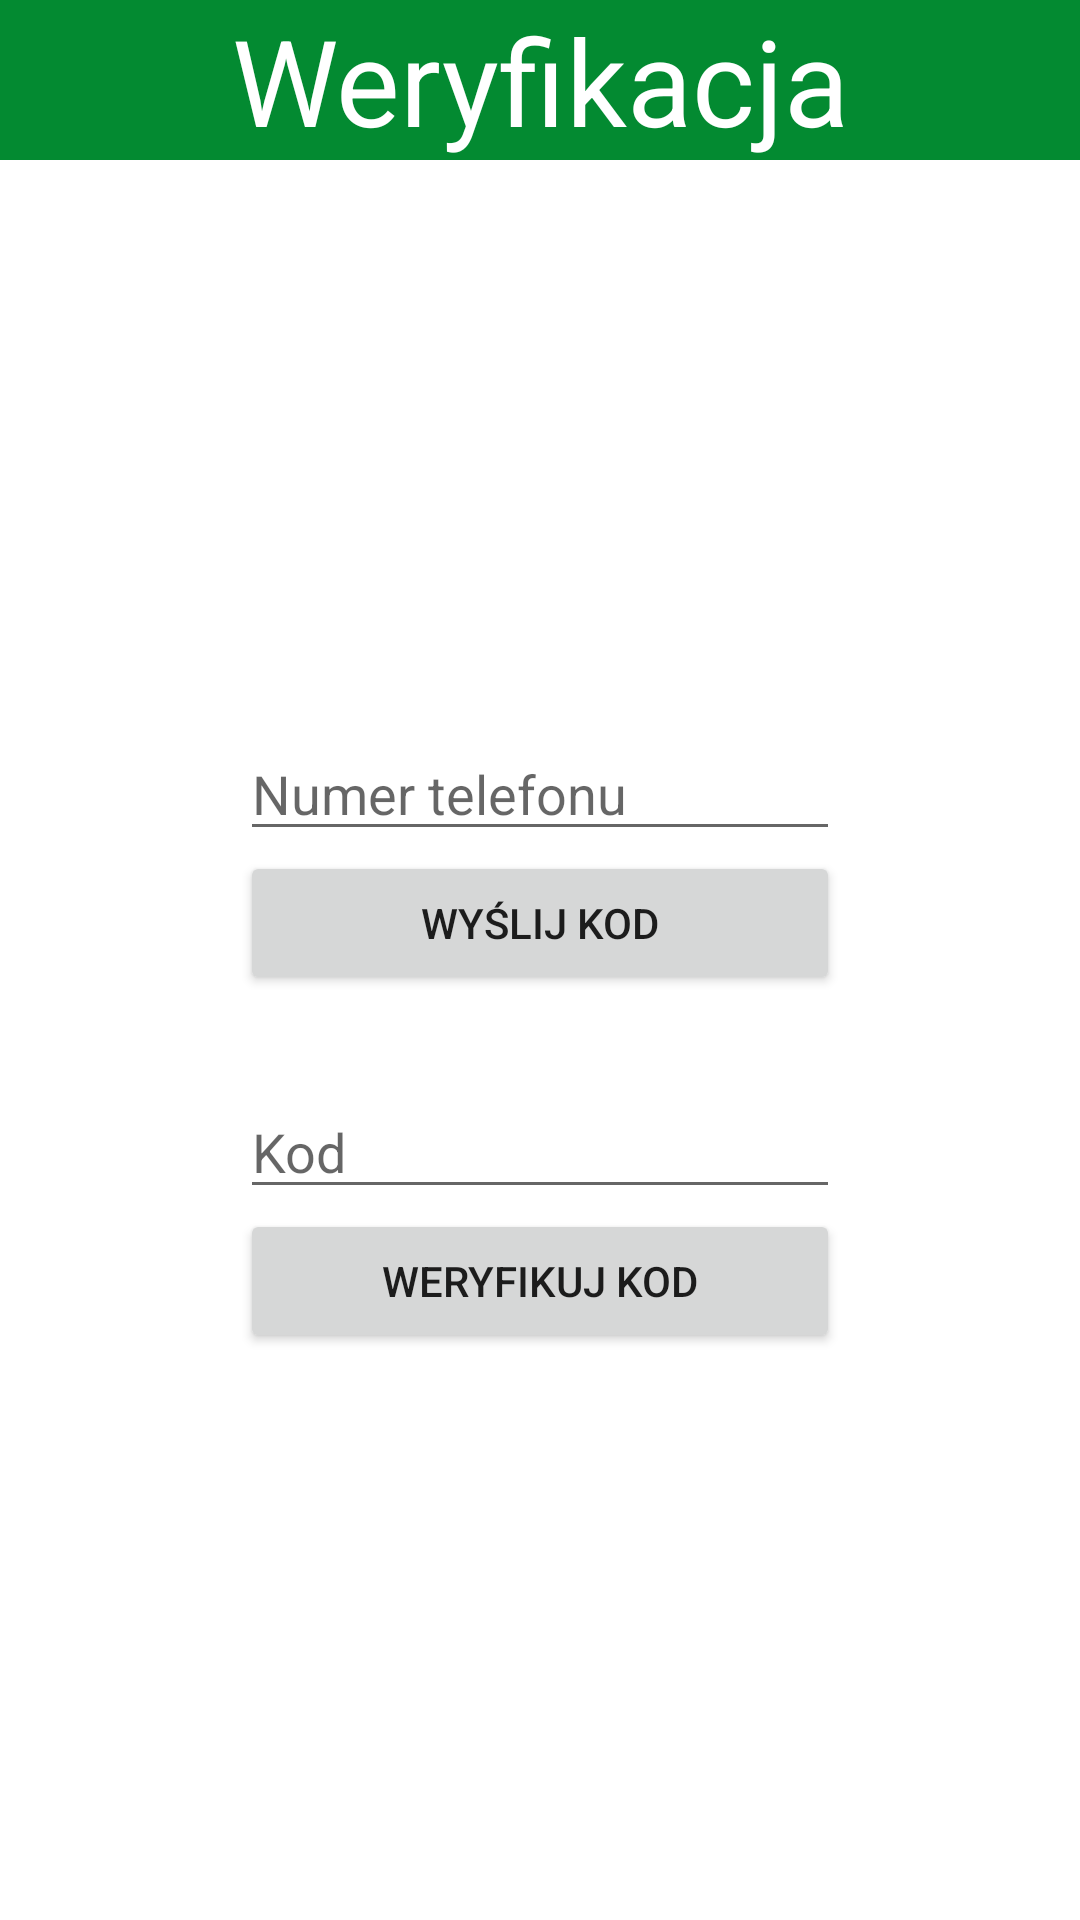

Write the Android layout XML for this screen, with the resource values it uses.
<!-- AndroidManifest.xml: application theme Theme.Gertamo -->
<!-- res/layout/fragment_add_phone_number.xml -->
<?xml version="1.0" encoding="utf-8"?>
<RelativeLayout xmlns:android="http://schemas.android.com/apk/res/android"
    android:id="@+id/fragment_competition"
    android:layout_width="match_parent"
    android:layout_height="match_parent">

    <TextView
        android:id="@+id/competition_bar"
        android:layout_width="match_parent"
        android:layout_height="wrap_content"
        android:background="@color/app_bar"
        android:text="Weryfikacja"
        android:textAlignment="center"
        android:textColor="@color/white"
        android:textSize="40sp" />

    <ScrollView
        android:layout_width="match_parent"
        android:layout_height="match_parent"
        android:layout_below="@id/competition_bar">

        <LinearLayout
            android:layout_width="match_parent"
            android:layout_height="match_parent"
            android:layout_gravity="center"
            android:orientation="vertical">
            <EditText
                android:layout_gravity="center"
                android:id="@+id/ET_phone_number"
                android:hint="Numer telefonu"
                android:layout_width="200dp"
                android:inputType="phone"
                android:digits="0123456789"
                android:layout_height="wrap_content"/>
            <Button
                android:layout_gravity="center"
                android:id="@+id/btn_send_opt"
                android:layout_width="200dp"
                android:layout_height="wrap_content"
                android:text="Wyślij kod"/>
            <EditText
                android:layout_gravity="center"
                android:id="@+id/ET_opt_code"
                android:layout_marginTop="30dp"
                android:hint="Kod"
                android:maxLength="6"
                android:layout_width="200dp"
                android:inputType="phone"
                android:digits="0123456789"
                android:layout_height="wrap_content"/>
            <Button
                android:layout_gravity="center"
                android:id="@+id/btn_verify_opt"
                android:layout_width="200dp"
                android:layout_height="wrap_content"
                android:text="Weryfikuj KOD"/>

        </LinearLayout>
    </ScrollView>
</RelativeLayout>
<!-- resources referenced by this layout -->
<resources>
  <color name="app_bar">#FF038A31</color>
  <color name="white">#FFFFFFFF</color>
  <style name="Theme.Gertamo" parent="Theme.MaterialComponents.DayNight.NoActionBar">
          
          <item name="colorPrimary">@color/purple_500</item>
          <item name="colorPrimaryVariant">@color/purple_700</item>
          <item name="colorOnPrimary">@color/white</item>
          
          <item name="colorSecondary">@color/teal_200</item>
          <item name="colorSecondaryVariant">@color/teal_700</item>
          <item name="colorOnSecondary">@color/black</item>
          
          <item name="android:statusBarColor" tools:targetApi="l">?attr/colorPrimaryVariant</item>
          
      </style>
  <color name="purple_500">#1573D0</color>
  <color name="purple_700">#FF038A31</color>
  <color name="teal_200">#FF03DAC5</color>
  <color name="teal_700">#FF018786</color>
  <color name="black">#FF000000</color>
</resources>
